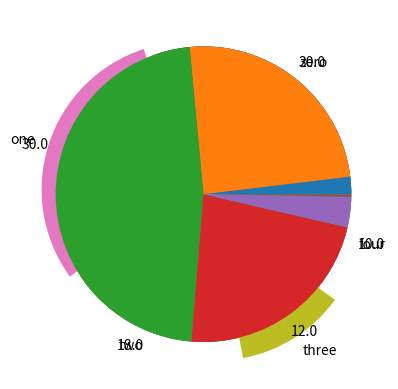

Write the Python code that produced this figure.
# -*- coding: utf-8 -*-
# Auto-generated from 'stats_visualizing_pieCharts.ipynb' on 2025-08-08T15:22:56
# Source: code cells extracted; markdown preserved as comments.

# %% [markdown]
# # COURSE: Master statistics and machine learning: Intuition, Math, code
# ##### COURSE URL: udemy.com/course/statsml_x/?couponCode=202304 
# ## SECTION: Visualizing data
# ### VIDEO: Pie charts
# [redacted]

# In [ ]
# import libraries
import matplotlib.pyplot as plt
import numpy as np

# In [ ]
## create data for the plot

nbins = 5
totalN = 100

rawdata = np.ceil(np.logspace(np.log10(1/2),np.log10(nbins-.01),totalN))


# prepare data for pie chart
uniquenums = np.unique(rawdata)
data4pie = np.zeros(len(uniquenums))

for i in range(len(uniquenums)):
    data4pie[i] = sum(rawdata==uniquenums[i])

# In [ ]
# show the pie chart
plt.pie(data4pie,labels=100*data4pie/sum(data4pie))
plt.show()

# In [ ]
# another option
plt.pie(data4pie,labels=['zero','one','two','three','four'],explode=[0,.1,0,.15,0])
plt.show()

# In [ ]
## for continuous data

# generate log-normal distribution
data = np.exp( np.random.randn(1000)/10 )


# generate bins using histogram
histout = np.histogram(data,bins=6)

# and show that as a pie chart
plt.pie(histout[0])
plt.show()

